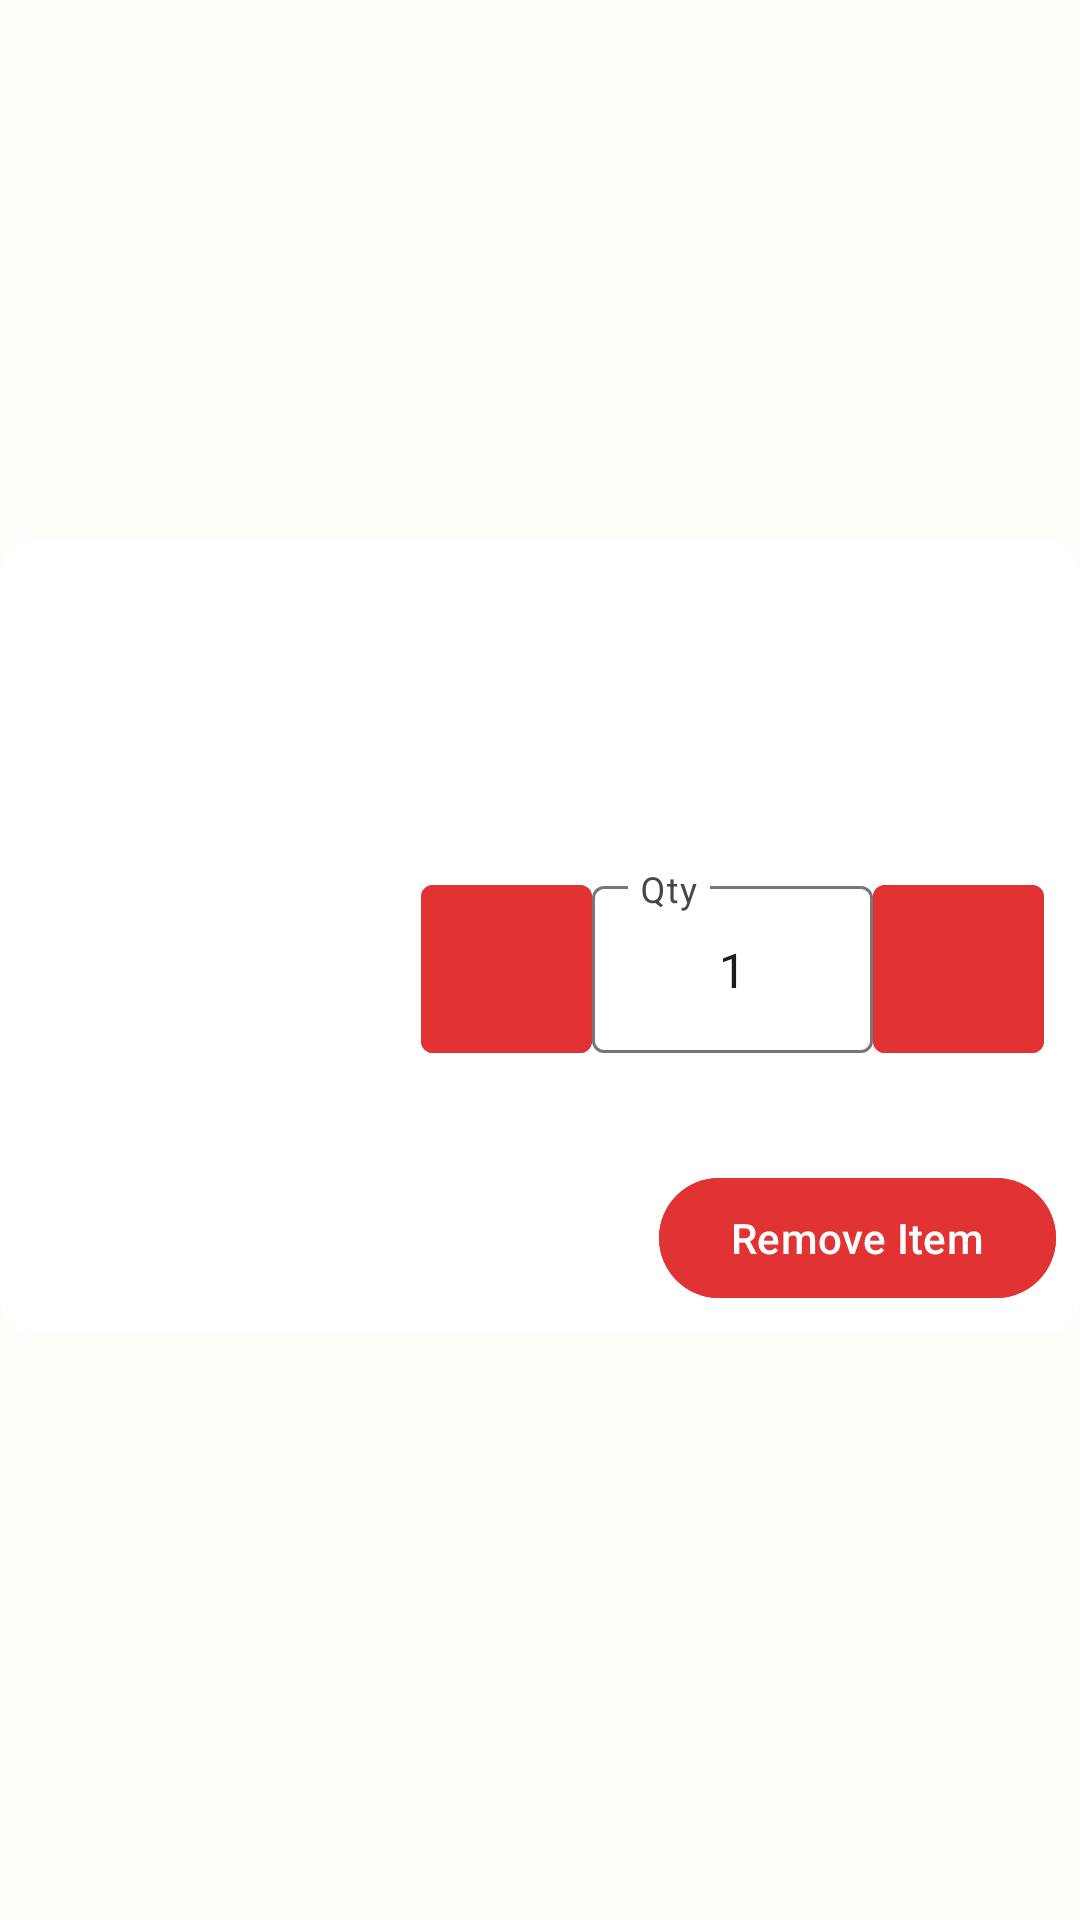

Reconstruct the res/layout file that produces this screen, plus the resources it refers to.
<!-- AndroidManifest.xml: application theme Theme.KuyaDsLutongBahay -->
<!-- res/layout/cardview_cart_item.xml -->
<?xml version="1.0" encoding="utf-8"?>
<androidx.constraintlayout.widget.ConstraintLayout xmlns:android="http://schemas.android.com/apk/res/android"
    xmlns:app="http://schemas.android.com/apk/res-auto"
    android:layout_width="match_parent"
    android:layout_height="wrap_content"
    xmlns:tools="http://schemas.android.com/tools">

    <com.google.android.material.card.MaterialCardView
        android:layout_width="match_parent"
        android:layout_height="wrap_content"
        android:layout_marginBottom="16dp"
        app:cardBackgroundColor="@color/white"
        app:strokeWidth="0dp"
        app:layout_constraintBottom_toBottomOf="parent"
        app:layout_constraintEnd_toEndOf="parent"
        app:layout_constraintStart_toStartOf="parent"
        app:layout_constraintTop_toTopOf="parent">

        <androidx.constraintlayout.widget.ConstraintLayout
            android:layout_width="match_parent"
            android:layout_height="match_parent"
            android:padding="8dp">

            <androidx.appcompat.widget.AppCompatImageView
                android:id="@+id/ivProduct"
                android:layout_width="120dp"
                android:layout_height="100dp"
                android:layout_marginEnd="4dp"
                app:layout_constraintEnd_toStartOf="@+id/guideline2"
                app:layout_constraintStart_toStartOf="parent"
                app:layout_constraintTop_toTopOf="parent" />

            <androidx.constraintlayout.widget.Guideline
                android:id="@+id/guideline2"
                android:layout_width="wrap_content"
                android:layout_height="wrap_content"
                android:orientation="vertical"
                app:layout_constraintGuide_percent="0.35" />

            <TextView
                android:id="@+id/tvName"
                android:layout_width="0dp"
                android:layout_height="wrap_content"
                android:layout_marginStart="8dp"
                android:ellipsize="end"
                android:fontFamily="@font/inter_regular"
                android:maxLines="1"
                android:textAlignment="textStart"
                android:textColor="?colorPrimary"
                android:textSize="16sp"
                app:layout_constraintBottom_toTopOf="@+id/tvDetails"
                app:layout_constraintEnd_toEndOf="parent"
                app:layout_constraintHorizontal_bias="0.5"
                app:layout_constraintStart_toEndOf="@+id/guideline2"
                app:layout_constraintTop_toTopOf="parent"
                app:layout_constraintVertical_chainStyle="packed"
                tools:text="Item Name" />

            <TextView
                android:id="@+id/tvDetails"
                android:layout_width="0dp"
                android:layout_height="wrap_content"
                android:layout_marginStart="8dp"
                android:layout_marginTop="8dp"
                android:ellipsize="end"
                android:maxLines="1"
                android:textAlignment="textStart"
                android:textSize="16sp"
                app:layout_constraintBottom_toTopOf="@+id/tvPrice"
                app:layout_constraintEnd_toEndOf="parent"
                app:layout_constraintHorizontal_bias="0.5"
                app:layout_constraintStart_toEndOf="@+id/guideline2"
                app:layout_constraintTop_toBottomOf="@+id/tvName"
                tools:text="Item Details" />

            <TextView
                android:id="@+id/tvPrice"
                android:layout_width="0dp"
                android:layout_height="wrap_content"
                android:layout_marginStart="8dp"
                android:layout_marginTop="8dp"
                android:textColor="?colorPrimary"
                android:textSize="20sp"
                app:layout_constraintEnd_toEndOf="parent"
                app:layout_constraintHorizontal_bias="0.5"
                app:layout_constraintStart_toEndOf="@+id/guideline2"
                app:layout_constraintTop_toBottomOf="@+id/tvDetails"
                tools:text="₱0.00" />

            <com.google.android.material.button.MaterialButton
                android:id="@+id/btnDecrement"
                style="@style/Widget.Material3.Button.IconButton"
                android:layout_width="0dp"
                android:layout_height="0dp"
                android:backgroundTint="?colorPrimary"
                android:insetTop="5dp"
                android:insetRight="0dp"
                android:insetBottom="0dp"
                app:cornerRadius="4dp"
                app:iconGravity="textEnd"
                app:iconTint="@color/white"
                app:layout_constraintBottom_toBottomOf="@+id/textInputLayout2"
                app:layout_constraintDimensionRatio="1:1"
                app:layout_constraintStart_toStartOf="@+id/tvPrice"
                app:layout_constraintTop_toTopOf="@+id/textInputLayout2" />

            <com.google.android.material.textfield.TextInputLayout
                android:id="@+id/textInputLayout2"
                android:layout_width="0dp"
                android:layout_height="wrap_content"
                android:layout_marginTop="16dp"
                android:hint="Qty"
                android:textAlignment="center"
                app:layout_constraintEnd_toStartOf="@+id/btnIncrement"
                app:layout_constraintStart_toEndOf="@+id/btnDecrement"
                app:layout_constraintTop_toBottomOf="@+id/tvPrice">

                <com.google.android.material.textfield.TextInputEditText
                    android:id="@+id/etQuantity"
                    android:layout_width="match_parent"
                    android:layout_height="match_parent"
                    android:text="1"
                    android:inputType="number"
                    android:textAlignment="center" />
            </com.google.android.material.textfield.TextInputLayout>

            <com.google.android.material.button.MaterialButton
                android:id="@+id/btnIncrement"
                style="@style/Widget.Material3.Button.IconButton"
                android:layout_width="0dp"
                android:layout_height="0dp"
                app:layout_constraintDimensionRatio="1:1"
                android:backgroundTint="?colorPrimary"
                app:cornerRadius="4dp"
                android:insetTop="5dp"
                android:insetBottom="0dp"
                android:insetLeft="0dp"
                app:iconGravity="textEnd"
                app:iconTint="@color/white"
                app:layout_constraintBottom_toBottomOf="@+id/textInputLayout2"
                app:layout_constraintEnd_toEndOf="@+id/tvPrice"
                app:layout_constraintTop_toTopOf="@+id/textInputLayout2" />

            <TextView
                android:id="@+id/tvStock"
                android:layout_width="0dp"
                android:layout_height="wrap_content"
                android:layout_marginStart="8dp"
                android:textColor="@color/gray_dark"
                android:textSize="16sp"
                app:layout_constraintEnd_toEndOf="parent"
                app:layout_constraintHorizontal_bias="0.5"
                app:layout_constraintStart_toEndOf="@+id/guideline2"
                app:layout_constraintTop_toBottomOf="@+id/textInputLayout2"
                tools:text="Items left: 0" />

            <TextView
                android:id="@+id/tvTotal"
                android:layout_width="wrap_content"
                android:layout_height="wrap_content"
                android:layout_marginEnd="42dp"
                android:fontFamily="@font/inter_regular"
                android:textColor="?colorPrimary"
                android:textSize="20sp"
                app:layout_constraintBottom_toBottomOf="@+id/btnRemove"
                app:layout_constraintEnd_toStartOf="@+id/btnRemove"
                app:layout_constraintTop_toTopOf="@+id/btnRemove"
                tools:text="Total: ₱750.00" />

            <com.google.android.material.button.MaterialButton
                android:id="@+id/btnRemove"
                android:layout_width="wrap_content"
                android:layout_height="wrap_content"
                android:layout_marginTop="16dp"
                android:backgroundTint="@color/red_danger"
                android:text="Remove Item"
                app:layout_constraintEnd_toEndOf="@+id/btnIncrement"
                app:layout_constraintTop_toBottomOf="@+id/tvStock" />

        </androidx.constraintlayout.widget.ConstraintLayout>

    </com.google.android.material.card.MaterialCardView>

</androidx.constraintlayout.widget.ConstraintLayout>
<!-- resources referenced by this layout -->
<resources>
  <color name="gray_dark">#36393B</color>
  <color name="red_danger">#E13333</color>
  <color name="white">#FFFFFFFF</color>
  <style name="Theme.KuyaDsLutongBahay" parent="Theme.Material3.Light.NoActionBar">
          
          <item name="colorPrimary">@color/blue_primary</item>
          <item name="colorPrimaryVariant">@color/blue_primary</item>
          <item name="colorOnPrimary">@color/white</item>
          
          <item name="colorSecondary">@color/blue_primary_variant</item>
          <item name="colorSecondaryVariant">@color/blue_primary_variant</item>
          <item name="colorOnSecondary">@color/blue_primary</item>
          
          <item name="android:statusBarColor">@color/gray_light</item>
          <item name="android:windowLightStatusBar" tools:targetApi="m">true</item>
          <item name="android:windowBackground">@color/gray_light</item>
          
      </style>
  <color name="blue_primary">#E13333</color>
  <color name="blue_primary_variant">#3ACD79</color>
  <color name="gray_light">#FBFEF9</color>
</resources>
